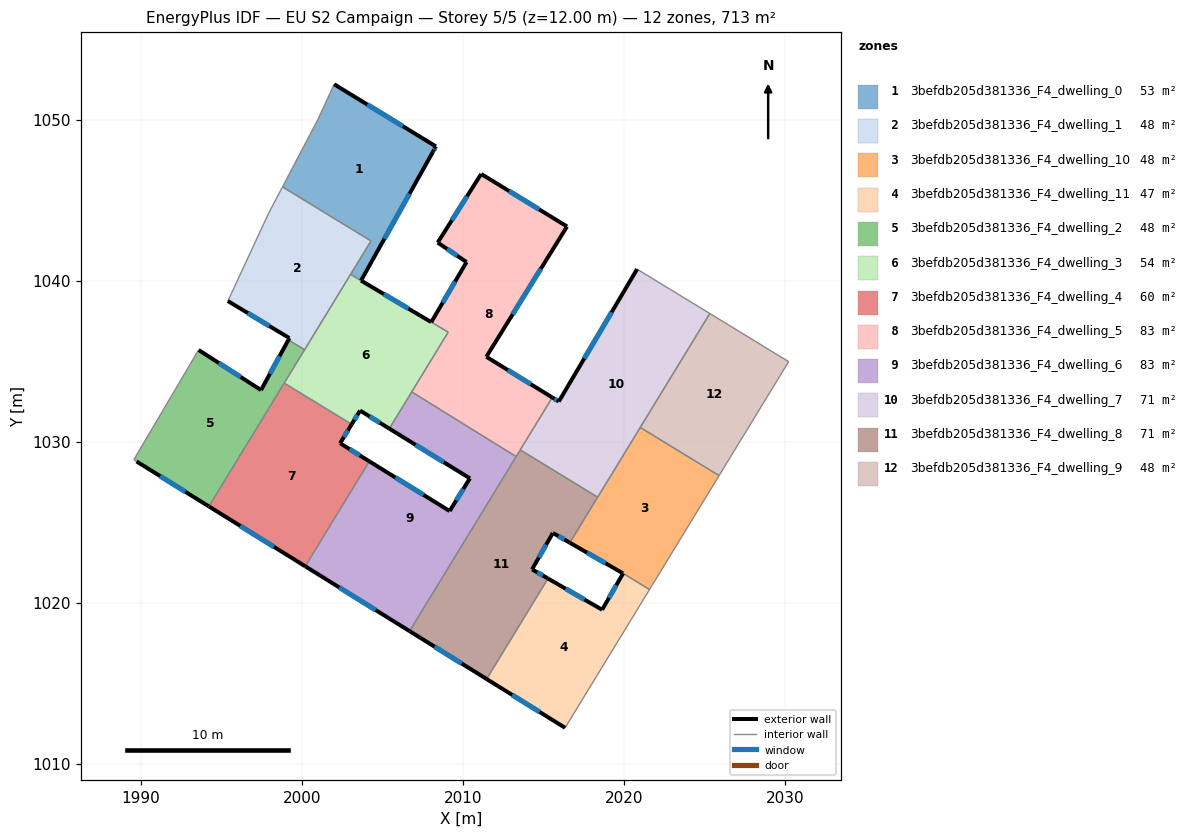
=== STOREY PLAN SPEC (per zone: floor XY polygon, exterior-wall plan segments, windows/doors) ===
zone 1: 3befdb205d381336_F4_dwelling_0  (53.0 m²)
  floor: (2008.34, 1048.33) (2008.30, 1048.25) (2008.19, 1048.06) (2008.15, 1047.99) (2003.69, 1040.00) (2003.04, 1040.38) (2003.27, 1040.77) (2003.28, 1040.78) (2004.31, 1042.46) (1998.81, 1045.82) (2001.01, 1050.00) (2002.02, 1052.19)
  exterior wall: (2008.34, 1048.33) – (2002.02, 1052.19)  [7.4 m]
    window: (2006.28, 1049.58) – (2004.07, 1050.93)  [2.7 m²]
  exterior wall: (2008.30, 1048.25) – (2008.34, 1048.33)  [0.1 m]
  exterior wall: (2008.19, 1048.06) – (2008.30, 1048.25)  [0.2 m]
    window: (2008.22, 1048.12) – (2008.26, 1048.19)  [0.1 m²]
  exterior wall: (2008.15, 1047.99) – (2008.19, 1048.06)  [0.1 m]
  exterior wall: (2003.69, 1040.00) – (2008.15, 1047.99)  [9.2 m]
    window: (2005.14, 1042.60) – (2006.70, 1045.39)  [3.4 m²]
  interior walls: 7
zone 2: 3befdb205d381336_F4_dwelling_1  (47.6 m²)
  floor: (2004.31, 1042.46) (2000.18, 1035.70) (1999.18, 1036.32) (1999.24, 1036.43) (1995.42, 1038.73) (1997.93, 1044.14) (1998.81, 1045.82)
  exterior wall: (1999.24, 1036.43) – (1999.18, 1036.32)  [0.1 m]
  exterior wall: (1995.42, 1038.73) – (1999.24, 1036.43)  [4.5 m]
    window: (1996.66, 1037.98) – (1998.00, 1037.18)  [1.6 m²]
  interior walls: 8
zone 3: 3befdb205d381336_F4_dwelling_10  (47.7 m²)
  floor: (2025.92, 1027.89) (2021.60, 1020.81) (2019.96, 1021.82) (2019.94, 1021.83) (2016.65, 1023.72) (2016.70, 1023.80) (2021.02, 1030.88)
  exterior wall: (2019.94, 1021.83) – (2019.96, 1021.82)  [0.0 m]
  exterior wall: (2016.65, 1023.72) – (2019.94, 1021.83)  [3.8 m]
    window: (2017.72, 1023.11) – (2018.87, 1022.45)  [1.4 m²]
  interior walls: 6
zone 4: 3befdb205d381336_F4_dwelling_11  (47.4 m²)
  floor: (2021.60, 1020.81) (2016.36, 1012.23) (2011.49, 1015.26) (2015.30, 1021.50) (2018.66, 1019.56) (2019.96, 1021.82)
  exterior wall: (2018.66, 1019.56) – (2015.30, 1021.50)  [3.9 m]
    window: (2017.56, 1020.19) – (2016.39, 1020.87)  [1.4 m²]
  exterior wall: (2019.96, 1021.82) – (2018.66, 1019.56)  [2.6 m]
    window: (2019.54, 1021.08) – (2019.08, 1020.29)  [1.0 m²]
  exterior wall: (2011.49, 1015.26) – (2016.36, 1012.23)  [5.7 m]
    window: (2013.07, 1014.27) – (2014.77, 1013.21)  [2.1 m²]
  interior walls: 3
zone 5: 3befdb205d381336_F4_dwelling_2  (47.6 m²)
  floor: (2000.18, 1035.70) (1994.24, 1025.98) (1989.75, 1028.77) (1989.58, 1028.88) (1993.60, 1035.69) (1997.48, 1033.20) (1999.18, 1036.32)
  exterior wall: (1999.18, 1036.32) – (1997.48, 1033.20)  [3.6 m]
    window: (1998.63, 1035.30) – (1998.03, 1034.21)  [1.3 m²]
  exterior wall: (1989.75, 1028.77) – (1994.24, 1025.98)  [5.3 m]
    window: (1991.21, 1027.86) – (1992.78, 1026.88)  [1.9 m²]
  exterior wall: (1997.48, 1033.20) – (1993.60, 1035.69)  [4.6 m]
    window: (1996.22, 1034.01) – (1994.86, 1034.88)  [1.7 m²]
  interior walls: 5
zone 6: 3befdb205d381336_F4_dwelling_3  (53.9 m²)
  floor: (2008.05, 1037.42) (2009.10, 1036.79) (2005.44, 1030.81) (2003.63, 1031.93) (2003.11, 1031.07) (1998.92, 1033.63) (2003.04, 1040.38)
  exterior wall: (2003.63, 1031.93) – (2005.44, 1030.81)  [2.1 m]
    window: (2004.22, 1031.56) – (2004.85, 1031.17)  [0.8 m²]
  exterior wall: (2003.11, 1031.07) – (2003.63, 1031.93)  [1.0 m]
    window: (2003.28, 1031.35) – (2003.46, 1031.65)  [0.4 m²]
  exterior wall: (2008.04, 1037.42) – (2003.69, 1040.00)  [5.1 m]
    window: (2006.63, 1038.26) – (2005.10, 1039.16)  [1.9 m²]
  interior walls: 10
zone 7: 3befdb205d381336_F4_dwelling_4  (60.4 m²)
  floor: (2003.11, 1031.07) (2002.39, 1029.90) (2004.20, 1028.78) (2000.22, 1022.26) (1994.24, 1025.98) (1998.92, 1033.63)
  exterior wall: (2004.20, 1028.78) – (2002.39, 1029.90)  [2.1 m]
    window: (2003.61, 1029.14) – (2002.98, 1029.53)  [0.8 m²]
  exterior wall: (1994.24, 1025.98) – (2000.22, 1022.26)  [7.0 m]
    window: (1996.19, 1024.77) – (1998.28, 1023.47)  [2.6 m²]
  exterior wall: (2002.39, 1029.90) – (2003.11, 1031.07)  [1.4 m]
    window: (2002.62, 1030.28) – (2002.87, 1030.69)  [0.5 m²]
  interior walls: 3
zone 8: 3befdb205d381336_F4_dwelling_5  (82.7 m²)
  floor: (2016.48, 1043.36) (2011.47, 1035.27) (2015.56, 1032.74) (2013.35, 1029.11) (2013.32, 1029.07) (2006.83, 1033.09) (2006.86, 1033.13) (2009.10, 1036.80) (2008.05, 1037.42) (2010.24, 1041.15) (2008.45, 1042.36) (2011.15, 1046.62)
  exterior wall: (2010.24, 1041.15) – (2008.05, 1037.42)  [4.3 m]
    window: (2009.53, 1039.93) – (2008.76, 1038.63)  [1.6 m²]
  exterior wall: (2008.45, 1042.36) – (2010.24, 1041.15)  [2.2 m]
    window: (2009.03, 1041.96) – (2009.66, 1041.54)  [0.8 m²]
  exterior wall: (2011.15, 1046.62) – (2008.45, 1042.36)  [5.0 m]
    window: (2010.27, 1045.23) – (2009.33, 1043.74)  [1.8 m²]
  exterior wall: (2016.48, 1043.36) – (2011.15, 1046.62)  [6.2 m]
    window: (2014.74, 1044.42) – (2012.88, 1045.56)  [2.3 m²]
  exterior wall: (2011.47, 1035.27) – (2016.48, 1043.36)  [9.5 m]
    window: (2013.10, 1037.90) – (2014.85, 1040.73)  [3.5 m²]
  exterior wall: (2015.56, 1032.74) – (2011.47, 1035.27)  [4.8 m]
    window: (2014.23, 1033.56) – (2012.80, 1034.45)  [1.8 m²]
  interior walls: 7
zone 9: 3befdb205d381336_F4_dwelling_6  (82.8 m²)
  floor: (2013.32, 1029.07) (2006.70, 1018.23) (2000.22, 1022.26) (2004.20, 1028.78) (2009.19, 1025.69) (2010.45, 1027.72) (2005.44, 1030.81) (2006.04, 1031.78) (2006.26, 1032.15) (2006.83, 1033.09)
  exterior wall: (2005.44, 1030.81) – (2010.45, 1027.72)  [5.9 m]
    window: (2007.07, 1029.80) – (2008.82, 1028.72)  [2.2 m²]
  exterior wall: (2000.22, 1022.26) – (2006.70, 1018.23)  [7.6 m]
    window: (2002.33, 1020.95) – (2004.59, 1019.54)  [2.8 m²]
  exterior wall: (2009.19, 1025.69) – (2004.20, 1028.78)  [5.9 m]
    window: (2007.57, 1026.69) – (2005.82, 1027.77)  [2.1 m²]
  exterior wall: (2010.45, 1027.72) – (2009.19, 1025.69)  [2.4 m]
    window: (2010.04, 1027.06) – (2009.60, 1026.35)  [0.9 m²]
  interior walls: 6
zone 10: 3befdb205d381336_F4_dwelling_7  (71.3 m²)
  floor: (2025.34, 1037.95) (2018.38, 1026.55) (2013.57, 1029.49) (2015.56, 1032.74) (2015.97, 1032.49) (2020.83, 1040.71)
  exterior wall: (2015.97, 1032.49) – (2015.56, 1032.74)  [0.5 m]
    window: (2015.84, 1032.57) – (2015.69, 1032.66)  [0.2 m²]
  exterior wall: (2020.83, 1040.71) – (2015.97, 1032.49)  [9.5 m]
    window: (2019.25, 1038.03) – (2017.55, 1035.16)  [3.5 m²]
  interior walls: 5
zone 11: 3befdb205d381336_F4_dwelling_8  (71.3 m²)
  floor: (2018.38, 1026.55) (2016.65, 1023.72) (2015.60, 1024.33) (2014.31, 1022.07) (2015.30, 1021.50) (2011.49, 1015.26) (2006.70, 1018.23) (2013.57, 1029.49)
  exterior wall: (2015.60, 1024.33) – (2016.65, 1023.72)  [1.2 m]
    window: (2015.94, 1024.13) – (2016.31, 1023.92)  [0.4 m²]
  exterior wall: (2014.31, 1022.07) – (2015.60, 1024.33)  [2.6 m]
    window: (2014.73, 1022.80) – (2015.18, 1023.59)  [1.0 m²]
  exterior wall: (2015.30, 1021.50) – (2014.31, 1022.07)  [1.1 m]
    window: (2014.97, 1021.68) – (2014.63, 1021.88)  [0.4 m²]
  exterior wall: (2006.70, 1018.23) – (2011.49, 1015.26)  [5.6 m]
    window: (2008.26, 1017.26) – (2009.93, 1016.22)  [2.1 m²]
  interior walls: 7
zone 12: 3befdb205d381336_F4_dwelling_9  (47.6 m²)
  floor: (2028.73, 1035.89) (2029.46, 1035.44) (2030.24, 1034.97) (2025.92, 1027.89) (2021.02, 1030.88) (2025.34, 1037.95)
  interior walls: 6

=== DERIVED (storey summary) ===
Building: EU S2 Campaign
Storey: 5 of 5  (floor level z = 12.00 m)
Storey gross floor area: 713.3 m²
Zones on this storey: 12
  - 3befdb205d381336_F4_dwelling_0: floor 53.0 m²; exterior wall 16.9 m (50.8 m²); 3 window(s) 6.1 m²; WWR 12.1%
  - 3befdb205d381336_F4_dwelling_1: floor 47.6 m²; exterior wall 4.6 m (13.8 m²); 1 window(s) 1.6 m²; WWR 11.9%
  - 3befdb205d381336_F4_dwelling_10: floor 47.7 m²; exterior wall 3.8 m (11.4 m²); 1 window(s) 1.4 m²; WWR 12.1%
  - 3befdb205d381336_F4_dwelling_11: floor 47.4 m²; exterior wall 12.2 m (36.7 m²); 3 window(s) 4.5 m²; WWR 12.2%
  - 3befdb205d381336_F4_dwelling_2: floor 47.6 m²; exterior wall 13.5 m (40.4 m²); 3 window(s) 4.9 m²; WWR 12.2%
  - 3befdb205d381336_F4_dwelling_3: floor 53.9 m²; exterior wall 8.2 m (24.6 m²); 3 window(s) 3.0 m²; WWR 12.2%
  - 3befdb205d381336_F4_dwelling_4: floor 60.4 m²; exterior wall 10.6 m (31.7 m²); 3 window(s) 3.9 m²; WWR 12.2%
  - 3befdb205d381336_F4_dwelling_5: floor 82.7 m²; exterior wall 32.1 m (96.3 m²); 6 window(s) 11.8 m²; WWR 12.2%
  - 3befdb205d381336_F4_dwelling_6: floor 82.8 m²; exterior wall 21.8 m (65.3 m²); 4 window(s) 8.0 m²; WWR 12.2%
  - 3befdb205d381336_F4_dwelling_7: floor 71.3 m²; exterior wall 10.0 m (30.1 m²); 2 window(s) 3.7 m²; WWR 12.2%
  - 3befdb205d381336_F4_dwelling_8: floor 71.3 m²; exterior wall 10.6 m (31.8 m²); 4 window(s) 3.9 m²; WWR 12.2%
  - 3befdb205d381336_F4_dwelling_9: floor 47.6 m²
Zone adjacency (shared interzone walls):
  - 3befdb205d381336_F4_dwelling_0 ↔ 3befdb205d381336_F4_dwelling_1
  - 3befdb205d381336_F4_dwelling_0 ↔ 3befdb205d381336_F4_dwelling_3
  - 3befdb205d381336_F4_dwelling_1 ↔ 3befdb205d381336_F4_dwelling_2
  - 3befdb205d381336_F4_dwelling_1 ↔ 3befdb205d381336_F4_dwelling_3
  - 3befdb205d381336_F4_dwelling_10 ↔ 3befdb205d381336_F4_dwelling_11
  - 3befdb205d381336_F4_dwelling_10 ↔ 3befdb205d381336_F4_dwelling_7
  - 3befdb205d381336_F4_dwelling_10 ↔ 3befdb205d381336_F4_dwelling_8
  - 3befdb205d381336_F4_dwelling_10 ↔ 3befdb205d381336_F4_dwelling_9
  - 3befdb205d381336_F4_dwelling_11 ↔ 3befdb205d381336_F4_dwelling_8
  - 3befdb205d381336_F4_dwelling_2 ↔ 3befdb205d381336_F4_dwelling_3
  - 3befdb205d381336_F4_dwelling_2 ↔ 3befdb205d381336_F4_dwelling_4
  - 3befdb205d381336_F4_dwelling_3 ↔ 3befdb205d381336_F4_dwelling_4
  - 3befdb205d381336_F4_dwelling_3 ↔ 3befdb205d381336_F4_dwelling_5
  - 3befdb205d381336_F4_dwelling_3 ↔ 3befdb205d381336_F4_dwelling_6
  - 3befdb205d381336_F4_dwelling_4 ↔ 3befdb205d381336_F4_dwelling_6
  - 3befdb205d381336_F4_dwelling_5 ↔ 3befdb205d381336_F4_dwelling_6
  - 3befdb205d381336_F4_dwelling_5 ↔ 3befdb205d381336_F4_dwelling_7
  - 3befdb205d381336_F4_dwelling_5 ↔ 3befdb205d381336_F4_dwelling_8
  - 3befdb205d381336_F4_dwelling_6 ↔ 3befdb205d381336_F4_dwelling_8
  - 3befdb205d381336_F4_dwelling_7 ↔ 3befdb205d381336_F4_dwelling_8
  - 3befdb205d381336_F4_dwelling_7 ↔ 3befdb205d381336_F4_dwelling_9